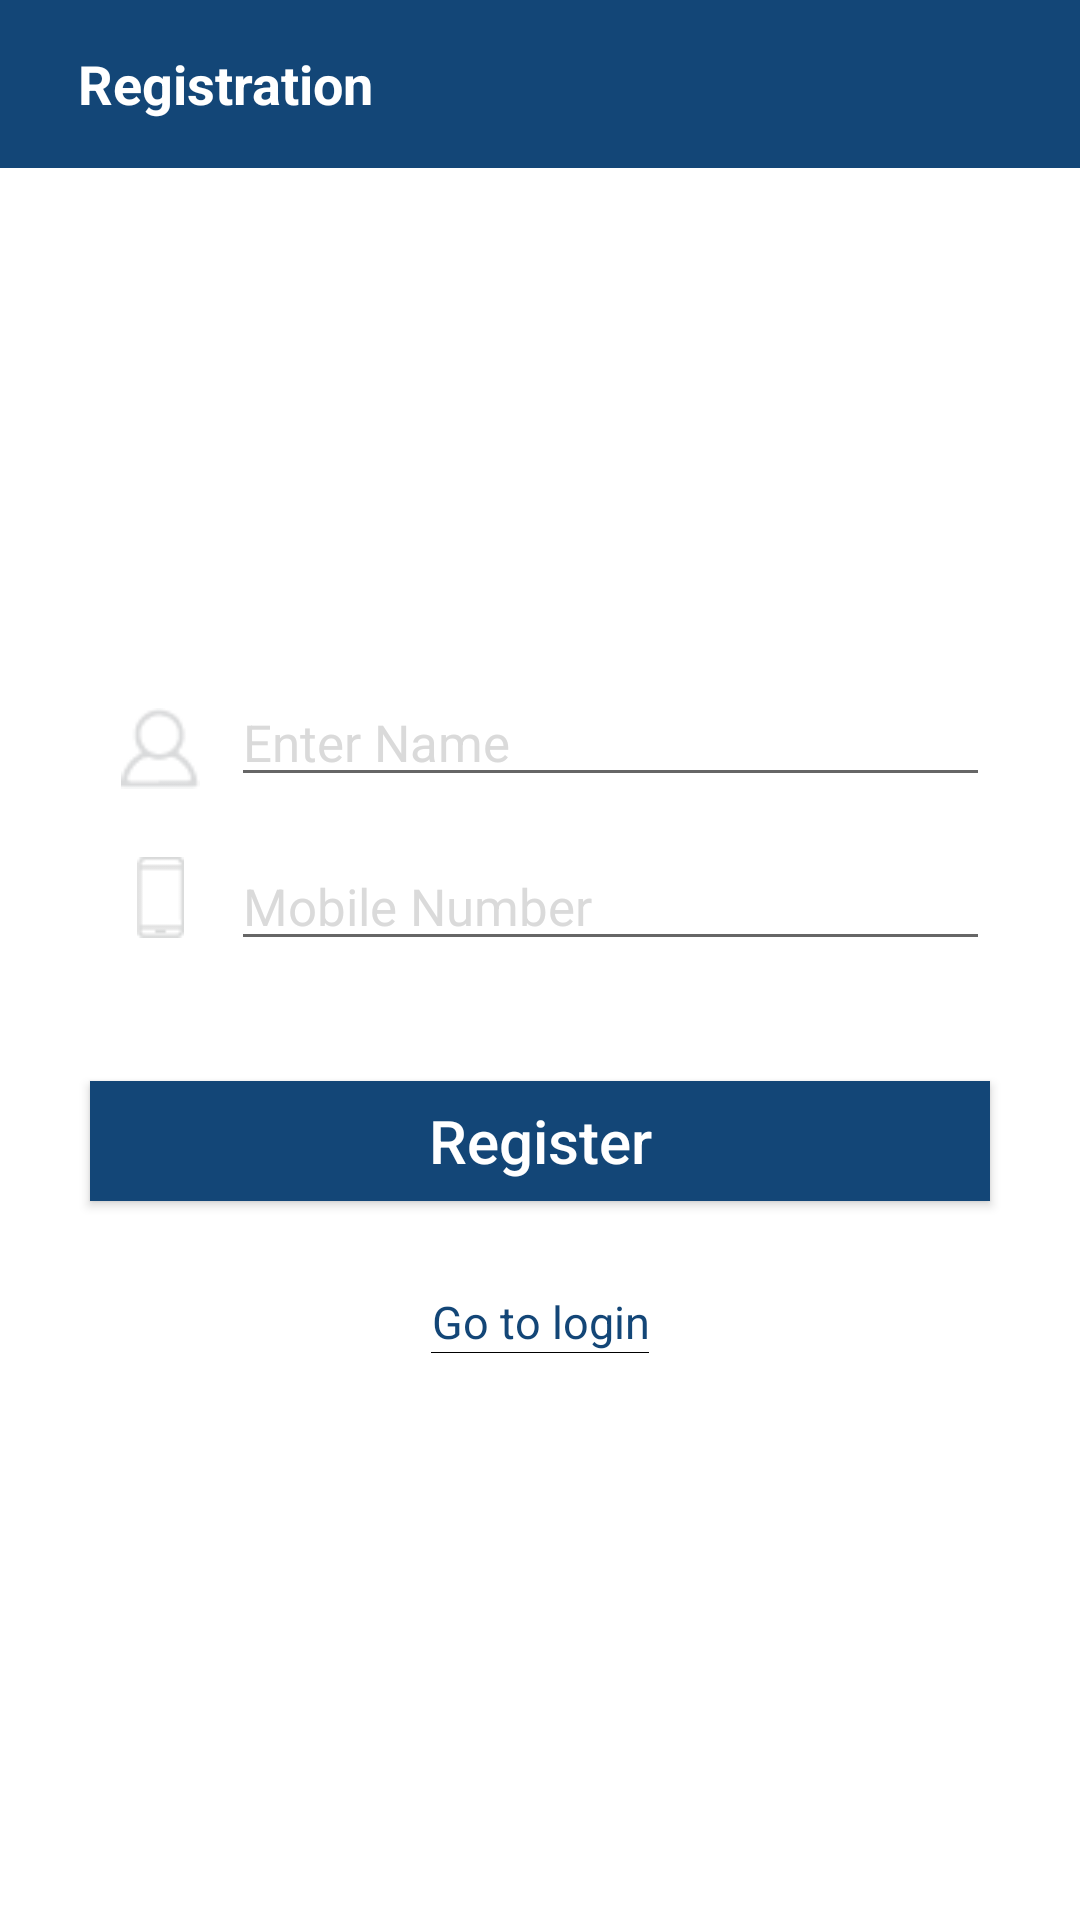

Android layout source for this screen:
<!-- AndroidManifest.xml: application theme NoActionBar -->
<!-- res/layout/activity_registration.xml -->
<?xml version="1.0" encoding="utf-8"?>
<RelativeLayout xmlns:android="http://schemas.android.com/apk/res/android"
    xmlns:app="http://schemas.android.com/apk/res-auto"
    xmlns:tools="http://schemas.android.com/tools"
    android:layout_width="fill_parent"
    android:layout_height="fill_parent"
    android:background="@color/white">

    <android.support.design.widget.AppBarLayout
        android:id="@+id/appBarLayout"

        android:layout_width="match_parent"
        android:layout_height="wrap_content"
        android:layout_alignParentTop="true"
        app:elevation="0dp">

        <android.support.v7.widget.Toolbar
            android:id="@+id/toolbar"
            android:layout_width="fill_parent"
            android:layout_height="wrap_content"
            android:background="@color/dark_blue">


            <RelativeLayout
                android:layout_width="fill_parent"
                android:layout_height="wrap_content">

                <LinearLayout
                    android:layout_width="wrap_content"
                    android:layout_height="wrap_content"
                    android:layout_alignParentLeft="true"
                    android:layout_centerVertical="true"
                    android:orientation="horizontal">

                    <ImageView
                        android:id="@+id/imageViewBack"
                        android:layout_width="32dp"
                        android:layout_height="32dp"
                        android:layout_gravity="center_vertical"
                        android:padding="5dp"
                        android:src="@drawable/action_back"
                        android:visibility="gone"/>

                    <TextView
                        android:id="@+id/textViewTitle"
                        android:layout_width="wrap_content"
                        android:layout_height="wrap_content"
                        android:layout_gravity="center_vertical"
                        android:layout_marginLeft="10dp"
                        android:gravity="left"
                        android:text="Registration"
                        android:textColor="@color/white"
                        android:textSize="18sp"
                        android:textStyle="bold"/>
                </LinearLayout>


            </RelativeLayout>
        </android.support.v7.widget.Toolbar>
    </android.support.design.widget.AppBarLayout>

    <ScrollView
        android:layout_below="@+id/appBarLayout"
        android:scrollbars="none"
        android:layout_width="fill_parent"
        android:layout_height="fill_parent">


        <LinearLayout
            android:layout_width="fill_parent"
            android:layout_height="fill_parent"
            android:background="@color/white"
            android:orientation="vertical">

            <ImageView
                android:id="@+id/foxLogo"
                android:layout_width="250dp"
                android:layout_height="100dp"
                android:layout_gravity="center"
                android:layout_marginTop="30dp"
                android:src="@drawable/logo" />


            <LinearLayout
                android:layout_width="fill_parent"
                android:layout_height="wrap_content"
                android:layout_marginTop="10dp"
                android:orientation="vertical">


                <LinearLayout
                    android:layout_width="match_parent"
                    android:layout_height="wrap_content"
                    android:layout_marginLeft="30dp"
                    android:layout_marginRight="30dp"
                    android:layout_marginTop="30dp"
                    android:orientation="vertical">

                    <LinearLayout
                        android:layout_width="fill_parent"
                        android:layout_height="wrap_content"
                        android:orientation="horizontal">
                        <ImageView
                            android:layout_width="27dp"
                            android:layout_height="27dp"
                            android:layout_marginLeft="10dp"
                            android:layout_marginRight="10dp"
                            android:layout_marginTop="10dp"
                            android:src="@drawable/person">

                        </ImageView>

                    <EditText
                        android:id="@+id/editTextName"
                        android:layout_width="match_parent"
                        android:layout_height="wrap_content"
                        android:hint="Enter Name"
                        android:imeOptions="actionNext"
                        android:inputType="textPersonName"
                        android:textColor="@color/dark_blue"
                        android:textColorHint="@color/divider_color"
                        android:textSize="17sp" />

                    </LinearLayout>
                    <LinearLayout
                        android:layout_width="fill_parent"
                        android:layout_height="wrap_content"
                        android:orientation="horizontal">
                        <ImageView
                            android:layout_width="27dp"
                            android:layout_height="27dp"
                            android:layout_marginLeft="10dp"
                            android:layout_marginRight="10dp"
                            android:layout_marginTop="20dp"
                            android:src="@drawable/mobile">

                        </ImageView>

                    <EditText
                        android:id="@+id/editTextMobileNumber"
                        android:layout_width="match_parent"
                        android:layout_height="wrap_content"
                        android:hint="Mobile Number"
                        android:imeOptions="actionDone"
                        android:inputType="number|phone"
                        android:maxLength="10"
                        android:layout_marginTop="15dp"
                        android:textColor="@color/dark_blue"
                        android:textColorHint="@color/divider_color"
                        android:textSize="17sp" />
                    </LinearLayout>

                </LinearLayout>


            </LinearLayout>


            <Button
                android:id="@+id/buttonRegister"
                android:layout_width="300dp"
                android:layout_height="40dp"
                android:layout_gravity="center"
                android:layout_marginTop="40dp"
                android:layout_marginBottom="10dp"
                android:background="@color/dark_blue"
                android:foreground="?selectableItemBackground"
                android:text="Register"
                android:textAllCaps="false"
                android:textColor="@color/white"
                android:textSize="20sp" />

            <LinearLayout
                android:layout_marginBottom="20dp"
                android:id="@+id/linearLayoutGotoLogin"
                android:layout_width="wrap_content"
                android:layout_height="wrap_content"
                android:layout_gravity="center"
                android:layout_marginTop="20dp"
                android:orientation="vertical">

                <TextView
                    android:layout_width="fill_parent"
                    android:layout_height="wrap_content"
                    android:gravity="center"
                    android:text="Go to login"
                    android:textColor="@color/dark_blue"
                    android:textSize="15sp" />

                <TextView
                    android:layout_width="fill_parent"
                    android:layout_height="0.45dp"
                    android:background="@color/black"
                    android:gravity="center" />
            </LinearLayout>

        </LinearLayout>

    </ScrollView>
</RelativeLayout>
<!-- resources referenced by this layout -->
<resources>
  <color name="black">#000000</color>
  <color name="dark_blue">#134677</color>
  <color name="divider_color">#dadada</color>
  <color name="white">#ffffff</color>
  <!-- drawable logo: png bitmap (mipmap-hdpi, 108620 bytes) -->
  <!-- drawable mobile: png bitmap (drawable, 336 bytes) -->
  <!-- drawable person: png bitmap (drawable, 592 bytes) -->
  <style name="NoActionBar" parent="Theme.AppCompat.Light.NoActionBar">
          
          <item name="colorPrimary">@color/colorPrimary</item>
          <item name="colorPrimaryDark">@color/colorPrimary</item>
          <item name="colorAccent">@color/colorPrimary</item>
          <item name="android:windowNoTitle">true</item>
          <item name="drawerArrowStyle">@style/DrawerArrowStyle</item>
      </style>
  <color name="colorPrimary">#3F51B5</color>
  <style name="DrawerArrowStyle" parent="@style/Widget.AppCompat.DrawerArrowToggle">
      <item name="spinBars">true</item>
      <item name="color">@android:color/white</item>
      </style>
</resources>
